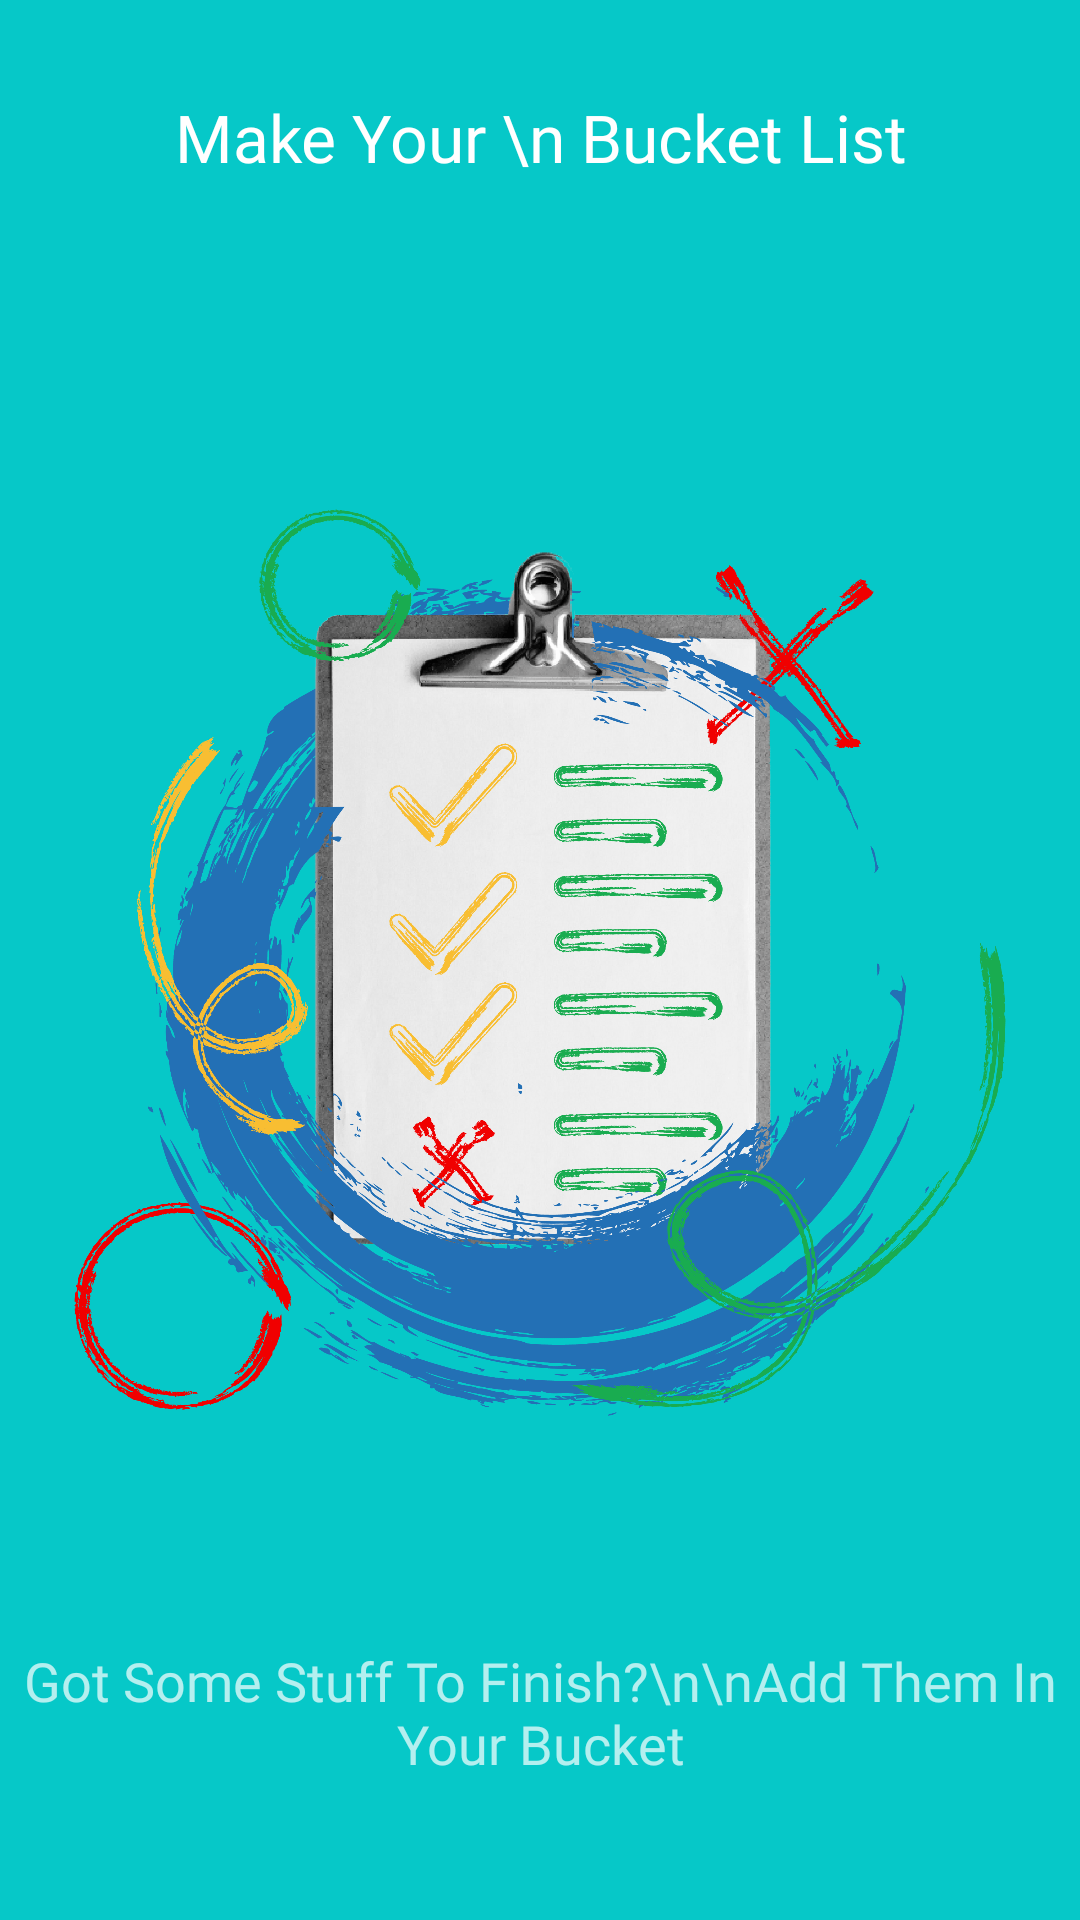

Produce the Android XML layout that renders to this screen, including the resource entries it uses.
<!-- AndroidManifest.xml: application theme Theme.SplashScreen -->
<!-- res/layout/fragment_bucket_intro.xml -->
<?xml version="1.0" encoding="utf-8"?>
<androidx.constraintlayout.widget.ConstraintLayout xmlns:android="http://schemas.android.com/apk/res/android"
    xmlns:app="http://schemas.android.com/apk/res-auto"
    xmlns:tools="http://schemas.android.com/tools"
    android:layout_width="match_parent"
    android:layout_height="match_parent"
    android:background="#06C8C8"
    tools:context=".Viewpager.GoalsIntroFragment">

    <TextView
        android:id="@+id/textView11"
        android:layout_width="match_parent"
        android:layout_height="wrap_content"
        android:layout_marginTop="38dp"
        android:layout_marginBottom="67dp"
        android:fontFamily="@font/pacifico"
        android:gravity="center"
        android:text="Make Your \n Bucket List"
        android:textAppearance="@style/TextAppearance.AppCompat.Large"
        app:layout_constraintBottom_toTopOf="@+id/imageView5"
        app:layout_constraintEnd_toEndOf="parent"
        app:layout_constraintHorizontal_bias="0.0"
        app:layout_constraintStart_toStartOf="parent"
        app:layout_constraintTop_toTopOf="parent" />

    <ImageView
        android:id="@+id/imageView5"
        android:layout_width="match_parent"
        android:layout_height="400dp"
        android:src="@drawable/bucket_intro"
        app:layout_constraintBottom_toBottomOf="parent"
        app:layout_constraintEnd_toEndOf="parent"
        app:layout_constraintHorizontal_bias="0.5"
        app:layout_constraintStart_toStartOf="parent"
        app:layout_constraintTop_toTopOf="parent" />

    <TextView
        android:id="@+id/textView15"
        android:layout_width="match_parent"
        android:layout_height="wrap_content"
        android:layout_marginTop="30dp"
        android:layout_marginBottom="49dp"
        android:fontFamily="@font/montserrat_medium"
        android:gravity="center"
        android:text="Got Some Stuff To Finish?\n\nAdd Them In Your Bucket"
        android:textAppearance="@style/TextAppearance.AppCompat.Medium"
        app:layout_constraintBottom_toBottomOf="parent"
        app:layout_constraintEnd_toEndOf="parent"
        app:layout_constraintStart_toStartOf="parent"
        app:layout_constraintTop_toBottomOf="@+id/imageView5" />
</androidx.constraintlayout.widget.ConstraintLayout>
<!-- resources referenced by this layout -->
<resources>
  <!-- drawable bucket_intro: png bitmap (drawable-xxhdpi, 694915 bytes) -->
  <style name="Theme.SplashScreen" parent="Theme.MaterialComponents.NoActionBar">
          <item name="android:windowBackground">@drawable/splash_image</item>
          <item name="android:statusBarColor">@color/white</item>
      </style>
  <!-- drawable splash_image (drawable) -->
  <?xml version="1.0" encoding="utf-8"?>
  <layer-list xmlns:android="http://schemas.android.com/apk/res/android">
  
      <item android:drawable="@color/white" />
      <item android:drawable="@drawable/ic_splash_logo" android:gravity="center" />
  
  
  </layer-list>
  <color name="white">#FFFFFFFF</color>
  <!-- drawable ic_splash_logo: vector/xml drawable (drawable, 11773 chars, omitted) -->
</resources>
